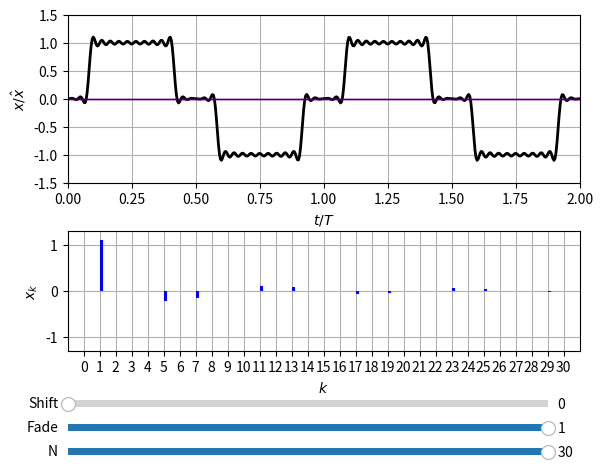

Reproduce this figure in Python.
#see: https://matplotlib.org/stable/gallery/widgets/index.html
import matplotlib.pyplot as plt
import numpy as np
#import math
from matplotlib.widgets import Button, Slider


# The parametrized function to be plotted
def fun(t, amplitude, frequency):
    return amplitude * np.sin(2 * np.pi * frequency * t)


f = 1;
#t = np.arange(0, 1, 0.005);
t = np.linspace(0.00, 2.0, 500)

fading = np.linspace(0.00, 1.0, 10)

N = 30;
A = 1;

k = np.arange(0, N+1)

#Rechteckfunktion
#ak = 0*k.astype(np.float64);
#bk = A * 4/np.pi *( (k%2) == 1) * (k>0) * 1/k;
#bk[0] = 0;

#Rechteckpuls, Tastgrad d
#d = 0.4
#ak = 2/np.pi/k * np.sin(k*np.pi*d)
#ak[0] = d
#bk = 0*k.astype(np.float64);

#Symmetrischer Rechteckpuls
ak = 0*k.astype(np.float64);
alpha = 30 * np.pi /180 
bk = A * 4/np.pi * np.cos(k*alpha) * ( (k%2) == 1) * (k>0) * 1/k;
bk[0] = 0;


#Betrag
#ck = np.sqrt(np.square(ak) + np.square(bk))


fig, (ax_x, ax_bar) = plt.subplots(2, 1)

line_fade, = ax_x.plot(t, 0*t ,'k-', linewidth=2);
line_cos, = ax_x.plot(t, 0*t ,'r-', linewidth=1);
line_sin, = ax_x.plot(t, 0*t ,'b-', linewidth=1);
ax_x.set_axisbelow(True)
ax_x.grid(1)
ax_x.set_xlim(0, 2)
ax_x.set_ylim(-1.5, 1.5)
ax_x.set_xlabel("$t  /  T$")
ax_x.set_ylabel("$x  /  \hat{x}$")
ax_x.set_position([0.125,0.6,0.8,0.35])


bar_coeff_cos =  ax_bar.bar(k-0.1, k*0, 0.2, color='red'); 
bar_coeff_sin = ax_bar.bar(k+0.1, k*0, 0.2, color='blue'); 
#bar_coeff_abs = ax_bar.bar(k, k*0, 0.2, color='black'); 
ax_bar.set_axisbelow(True)
ax_bar.grid(1)


ax_bar.set_xlim(-1, N+1)
#ax_bar.set_ylim(0, 1.3)
ax_bar.set_ylim(-1.3, 1.3)

ax_bar.set_xticks(k)

ax_bar.set_xlabel("$k$")
ax_bar.set_ylabel("$x_k$")
ax_bar.set_position([0.125,0.25,0.8,0.25])

# adjust the main plot to make room for the sliders
#fig.subplots_adjust(left=0.125, bottom=0.3)

# Make a horizontal slider to control the frequency.
axharmonic = fig.add_axes([0.125, 0.025, 0.75, 0.03])
harmonic_slider = Slider(
    ax=axharmonic,
    label='N',
    valmin=0,
    valmax=N,
    valinit=N,
    valstep=1,
)

axfade = fig.add_axes([0.125, 0.075, 0.75, 0.03])
fade_slider = Slider(
    ax=axfade,
    label='Fade',
    valmin=0,
    valmax=1,
    valinit=1,
)

axshift = fig.add_axes([0.125, 0.125, 0.75, 0.03])
shift_slider = Slider(
    ax=axshift,
    label='Shift',
    valmin=0,
    valmax=360,
    valinit=0,
)

# Make a vertically oriented slider to control the amplitude
# axamp = fig.add_axes([0.1, 0.25, 0.0225, 0.63])
# amp_slider = Slider(
#     ax=axamp,
#     label="Amplitude",
#     valmin=0,
#     valmax=10,
#     valinit=init_amplitude,
#     orientation="vertical"
# )


# The function to be called anytime a slider's value changes
def update(val):
    kpl = int(harmonic_slider.val)
    fade = fade_slider.val
    
    #fade, kpl = math.modf(harmonic_slider.val)#
    #kpl = int(kpl) +1
    #if(kpl == N):
    #    kpl = N-1
    #    fade = 1
    
    alpha_shift = 2*np.pi*k*shift_slider.val/360
    
    ak_shift =  np.cos(alpha_shift) * ak - np.sin(alpha_shift) * bk    
    bk_shift =  np.sin(alpha_shift) * ak + np.cos(alpha_shift) * bk

    [mt, mk] = np.meshgrid(t,k);
    [mt, mak] = np.meshgrid(t,ak_shift);
    [mt, mbk] = np.meshgrid(t,bk_shift);

    x_cos = mak * np.cos(2*np.pi*mk*f*mt)
    x_sin = mbk * np.sin(2*np.pi*mk*f*mt)
    x = mak * np.cos(2*np.pi*mk*f*mt) + mbk * np.sin(2*np.pi*mk*f*mt)
    y = np.cumsum(x, axis=0);
    
    if (kpl >= 1):
        line_fade.set_ydata( (y[kpl-1, :])*(1-fade) + (y[kpl, : ])*fade   );
    else :
        line_fade.set_ydata( (y[kpl, : ])*fade   );
    line_cos.set_ydata( (x_cos[kpl, : ])*fade   );
    line_sin.set_ydata( (x_sin[kpl, : ])*fade   );
    
    
    bk_fade = np.append(bk_shift[0:kpl], bk_shift[kpl]*fade);
    bk_fade = np.append(bk_fade, bk_shift[kpl+1:] * 0);
    
    ak_fade = np.append(ak_shift[0:kpl], ak_shift[kpl]*fade);
    ak_fade = np.append(ak_fade, ak_shift[kpl+1:] * 0);
    
    #ck_fade = np.append(ck[0:kpl], ck[kpl]*fade);
    #ck_fade = np.append(ck_fade, ck[kpl+1:] * 0);
    
    
    for rect,h in zip(bar_coeff_cos,ak_fade):
        rect.set_height(h)
    
    for rect,h in zip(bar_coeff_sin,bk_fade):
        rect.set_height(h)
 
    fig.canvas.draw_idle()


def reset(event):
    harmonic_slider.reset()
#    amp_slider.reset()

# Create a `matplotlib.widgets.Button` to reset the sliders to initial values.
#resetax = fig.add_axes([0.8, 0.025, 0.1, 0.04])
#button = Button(resetax, 'Reset', hovercolor='0.975')

# register the update function with each slider
harmonic_slider.on_changed(update)
shift_slider.on_changed(update)
fade_slider.on_changed(update)
#button.on_clicked(reset)

update(0)


plt.show()
